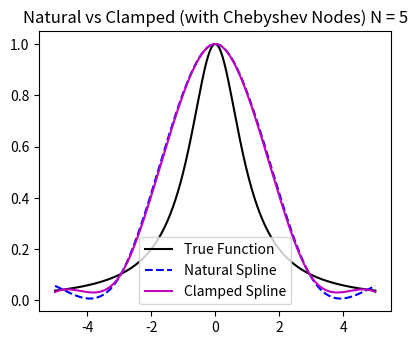
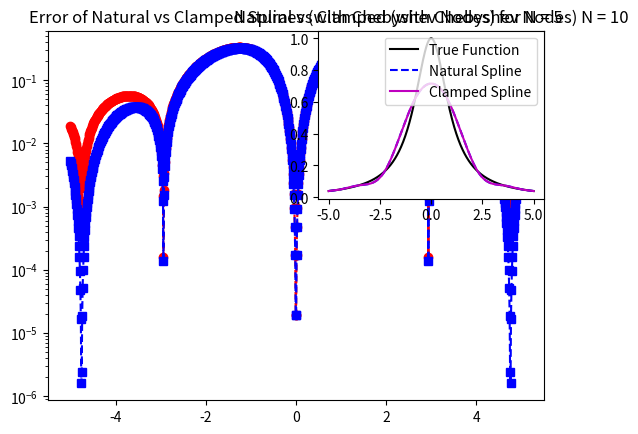
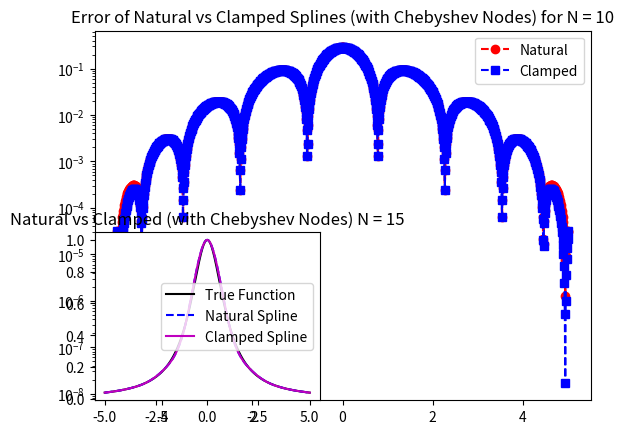
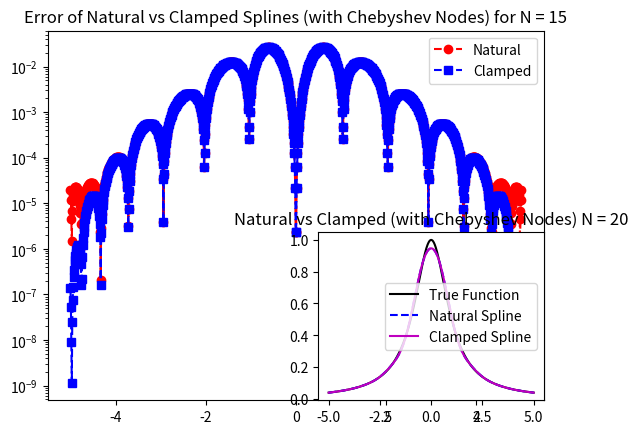
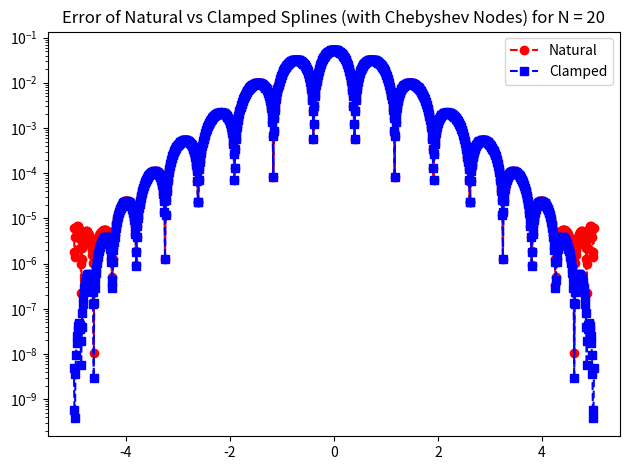

These charts were generated, in order, by the following Python code:
import numpy as np
import matplotlib.pyplot as plt
from scipy.interpolate import CubicSpline

def f(x):
    return 1 / (1 + x**2)

def df(x):
    return -2*x / (1 + x**2)**2

n_values = [5, 10, 15, 20]
a, b = -5, 5
x_val = np.linspace(a, b, 1000)
y_val = f(x_val)

plt.figure(figsize=(10, 8))

for i, n in enumerate(n_values):
    # Generate Chebyshev nodes
    x_nodes = np.zeros(n)
    for j in range(n):
        x_nodes[j] = 0.5 * (a + b) + 0.5 * (b - a) * np.cos((2*j + 1) * np.pi / (2 * n))
    
    x_nodes = np.sort(x_nodes)
   
    y_nodes = f(x_nodes)
    dy_nodes = df(x_nodes)
    
    # Natural Cubic Spline (second derivative at a = 0 and b = 0)
    spline_natural = CubicSpline(x_nodes, y_nodes, bc_type=((2, 0), (2, 0)))
    y_spline_natural = spline_natural(x_val)
    
    # Clamped Cubic Spline (first derivative at df(a) = 0 and df(b) = 0)
    spline_clamped = CubicSpline(x_nodes, y_nodes, bc_type=((1, df(x_nodes[0])), (1, df(x_nodes[-1]))))
    y_spline_clamped = spline_clamped(x_val)
    
    plt.subplot(2, 2, i+1) 
    plt.plot(x_val, y_val, 'k-', label='True Function')
    plt.plot(x_val, y_spline_natural, 'b--', label='Natural Spline')
    plt.plot(x_val, y_spline_clamped, 'm-', label='Clamped Spline')
    plt.title(f'Natural vs Clamped (with Chebyshev Nodes) N = {n}')
    plt.legend()

    plt.figure() 
    err_N = abs(y_spline_natural-y_val)
    err_C = abs(y_spline_clamped-y_val)
    plt.semilogy(x_val,err_N,'ro--',label='Natural')
    plt.semilogy(x_val,err_C,'bs--',label='Clamped')
    plt.title(f'Error of Natural vs Clamped Splines (with Chebyshev Nodes) for N = {n}')
    plt.legend()
    plt.show()
    
plt.tight_layout()
plt.show()